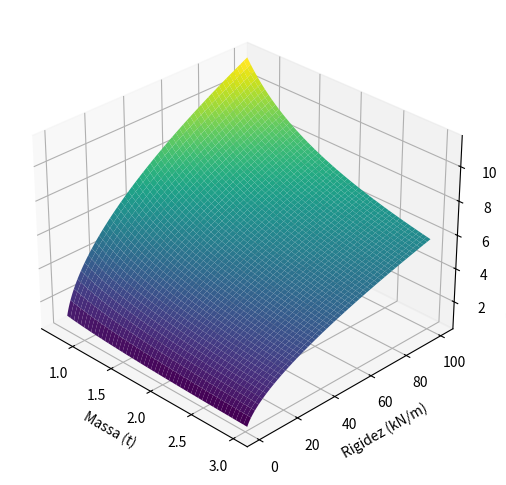

Python code for this plot:
# import numpy as np
# import matplotlib.pyplot as plt
# import scienceplots

# plt.style.use([
#     'retro',
#     'grid'
# ])

# M_min = 750
# M_max = 3000
# K_min = 1000
# K_max = 100000

# M = np.linspace(M_min, M_max, 100)
# K = np.linspace(K_min, K_max, 100)

# Mmesh, Kmesh = np.meshgrid(M, K)

# omega = np.sqrt(Kmesh/Mmesh)

# plt.figure(figsize=(8, 6))
# plt.contourf(Mmesh/1000, Kmesh/1000, omega)
# plt.colorbar()
# plt.xlabel('Massa (t)')
# plt.ylabel('Constante de Rigidez (kN/m)')
# plt.title('Frequência natural (rad/s)')

# plt.savefig('relations.png', dpi=300)
# plt.show()

import numpy as np
import matplotlib.pyplot as plt
from mpl_toolkits.mplot3d import Axes3D

M_min = 750
M_max = 3000
K_min = 1000
K_max = 100000

M = np.linspace(M_min, M_max, 1000)
K = np.linspace(K_min, K_max, 1000)

Mmesh, Kmesh = np.meshgrid(M, K)

omega = np.sqrt(Kmesh/Mmesh)

# # 

fig = plt.figure(figsize=(8, 6))
ax = fig.add_subplot(111, projection='3d')
ax.plot_surface(Mmesh/1000., Kmesh/1000., omega, cmap='viridis')
ax.set_xlabel('Massa (t)')
ax.set_ylabel('Rigidez (kN/m)')
ax.set_zlabel('Frequência natural (rad/s)')

# set azimuth angle
ax.view_init(azim=-45)

plt.savefig('relations.png', dpi=300)
plt.show()